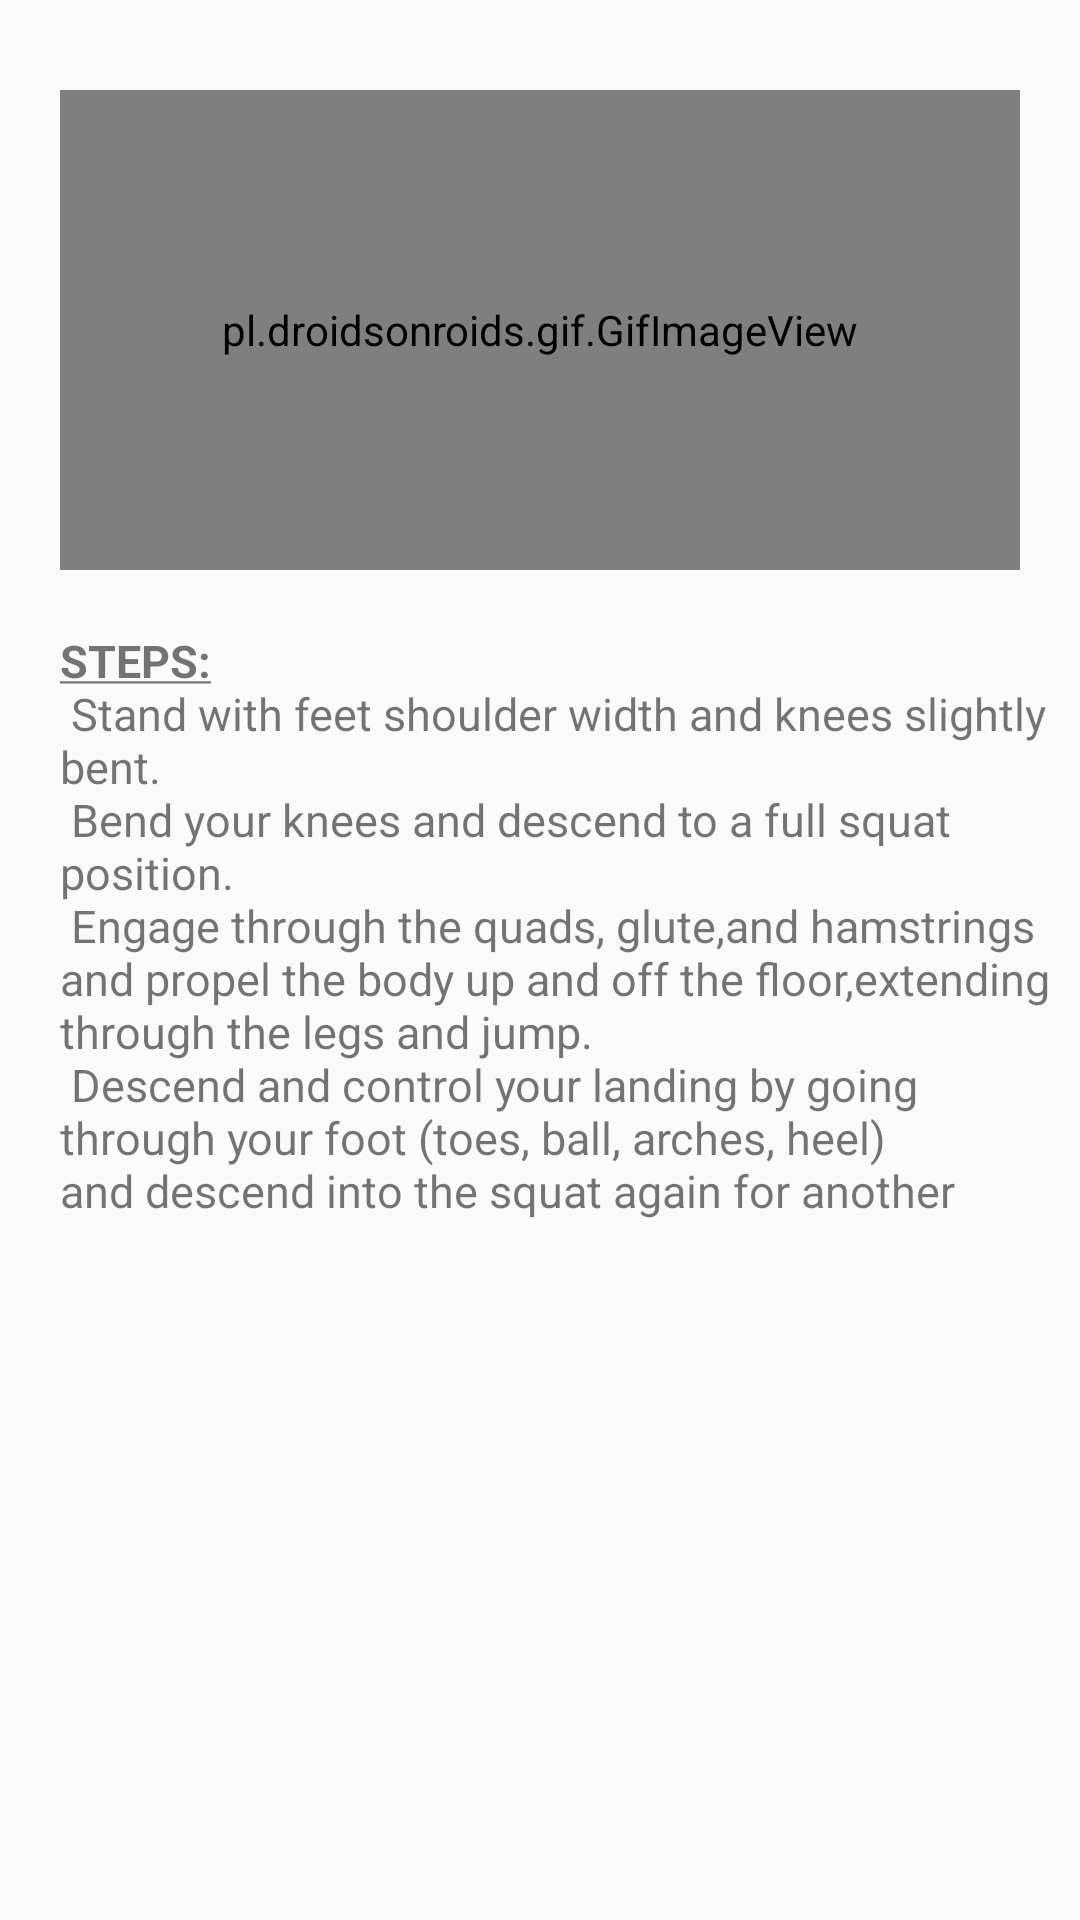

This screen was rendered from an Android layout file. Write that file and the resources it references.
<!-- AndroidManifest.xml: application theme Theme.FitnessGuardian -->
<!-- res/layout/jumpsquat_layout.xml -->
<?xml version="1.0" encoding="utf-8"?>
<LinearLayout
    xmlns:android="http://schemas.android.com/apk/res/android"
    android:layout_width="match_parent"
    android:layout_height="450dp"
    android:layout_margin="6dp"
    android:orientation="vertical">

    <ImageView
        android:id="@+id/close"
        android:layout_width="wrap_content"
        android:layout_height="wrap_content"
        android:layout_marginTop="10dp"
        android:layout_marginStart="320dp"
        android:src="@drawable/ic_baseline_close_24"/>

    <pl.droidsonroids.gif.GifImageView
        android:layout_width="320dp"
        android:layout_height="160dp"
        android:layout_gravity="center_horizontal"
        android:layout_marginTop="20dp"
        android:src="@drawable/jumpsquat" />

    <TextView
        android:layout_width="match_parent"
        android:layout_height="199dp"
        android:layout_marginLeft="10dp"
        android:layout_marginTop="20dp"
        android:layout_marginRight="10dp"
        android:paddingStart="10dp"
        android:text="@string/jumpSquatStep"
        android:textSize="15sp"


        />


</LinearLayout>
<!-- resources referenced by this layout -->
<resources>
  <string name="jumpSquatStep"><u><b>STEPS:</b></u>\n
  
           Stand with feet shoulder width and knees slightly bent.\n
           Bend your knees and descend to a full squat position. \n
           Engage through the quads, glute,and hamstrings and propel the body up and off the floor,extending through the legs and jump.\n
           Descend and control your landing by going through your foot (toes, ball, arches, heel) and descend into the squat again for another explosive jump. \n
           Upon landing immediately repeat the next jump. \n
  
      </string>
  <style name="Theme.FitnessGuardian" parent="Theme.AppCompat.DayNight.NoActionBar">
          
          <item name="colorPrimary">@color/purple_500</item>
          <item name="colorPrimaryVariant">@color/purple_700</item>
          <item name="colorOnPrimary">@color/white</item>
          
          <item name="colorSecondary">@color/teal_200</item>
          <item name="colorSecondaryVariant">@color/teal_700</item>
          <item name="colorOnSecondary">@color/black</item>
          
          <item name="android:statusBarColor" tools:targetApi="l">?attr/colorPrimaryVariant</item>
          
      </style>
  <!-- not gathered from this repository: default colours our renderer supplied (Android Studio template values) -->
  <color name="purple_500">#FF6200EE</color>
  <color name="purple_700">#FF3700B3</color>
  <color name="teal_200">#FF03DAC5</color>
  <color name="teal_700">#FF018786</color>
  <color name="black">#FF000000</color>
  <color name="white">#FFFFFFFF</color>
</resources>
